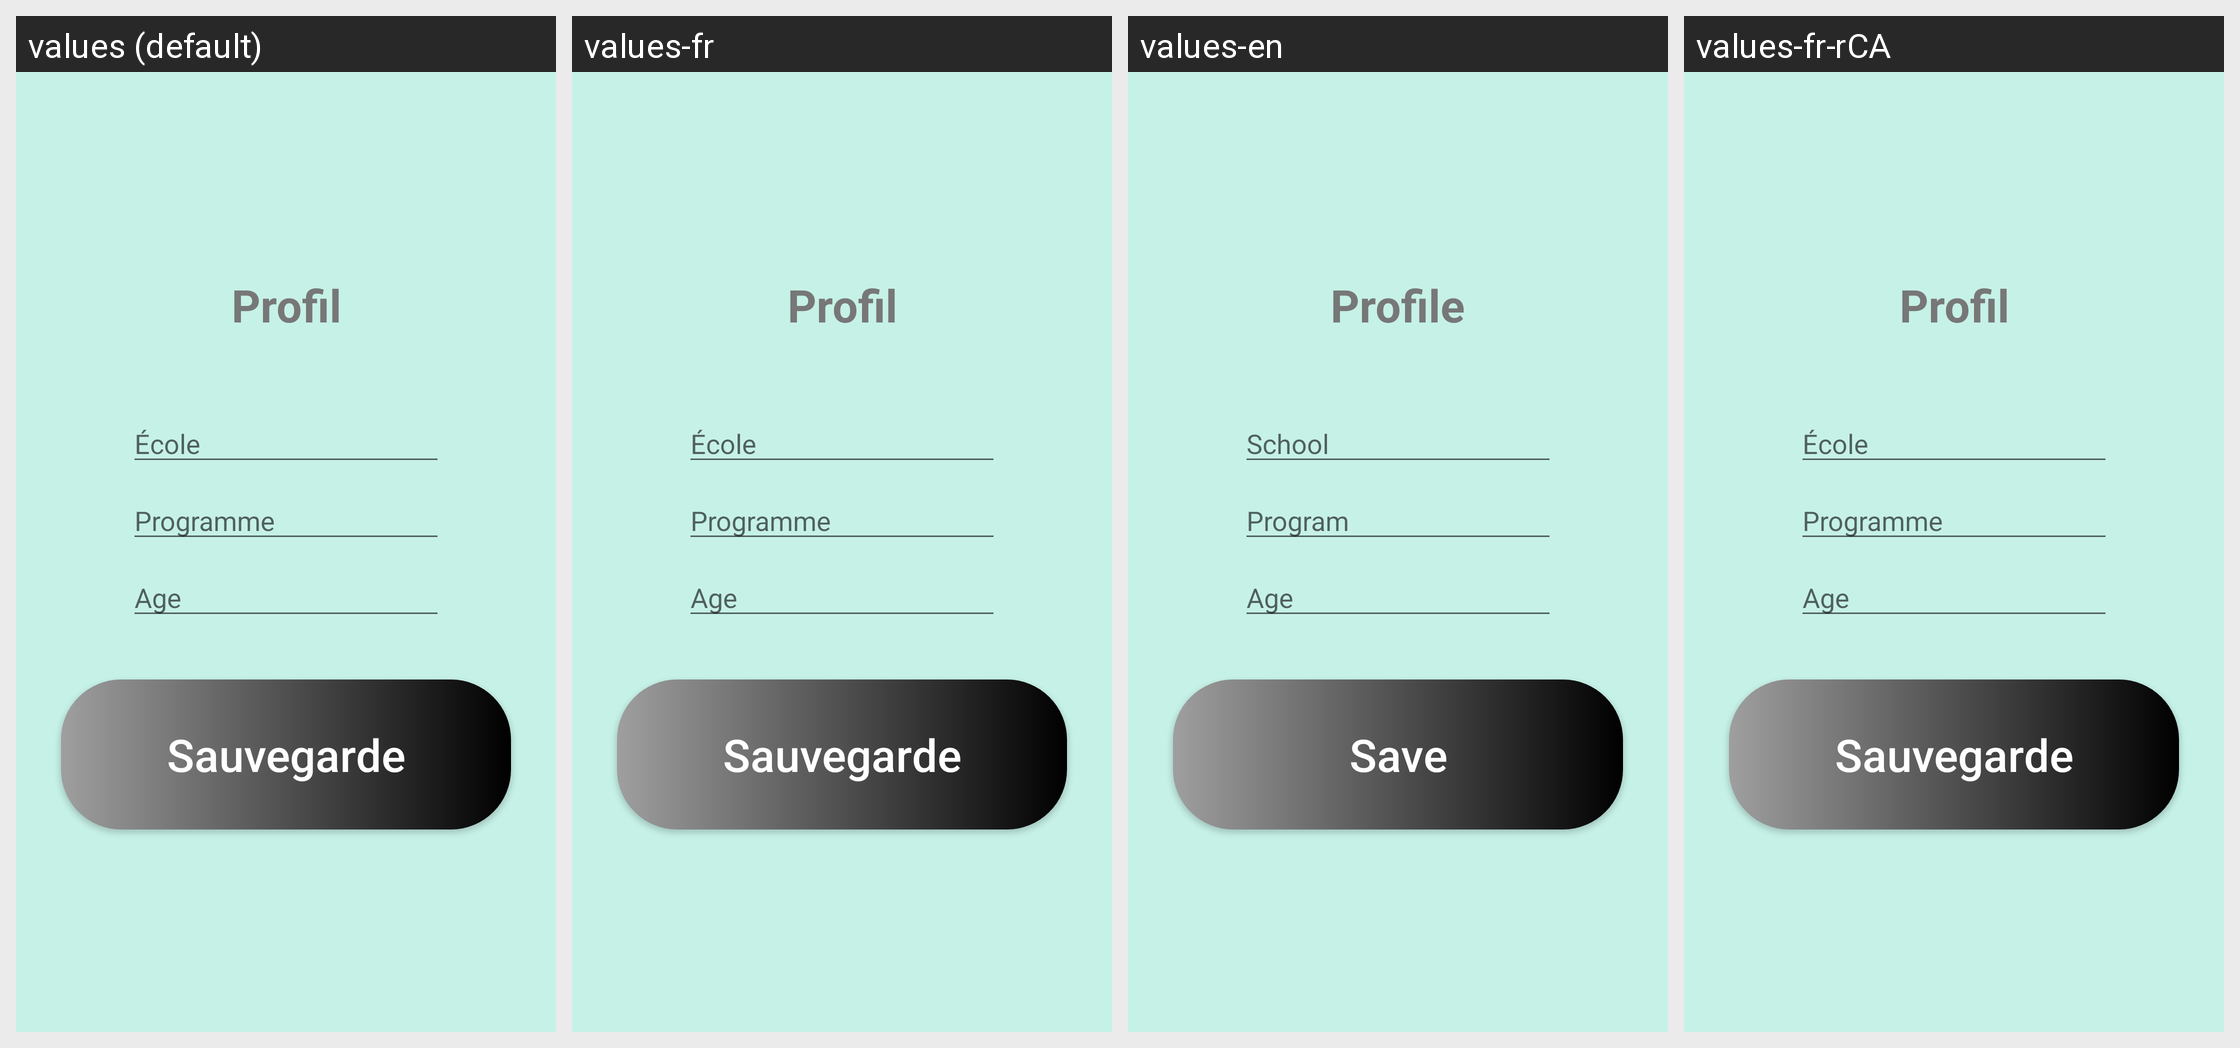

Strings drawn on this Android screen and how each of the app's shown locales translates them:
Android screen res/layout/activity_creation_profil.xml rendered under 4 locales, left to right: values (default), values-fr, values-en, values-fr-rCA. Device: Nexus 5 (rendered at 1080×1920; each locale shown at half size, 540×960, under a caption strip naming it); theme Theme.ProjetAppliactionCoteR.
Strings drawn on this screen, with the default value and each locale's value (text and hints the layout hard-codes appear in the picture but are not listed):

profil
  values: Profil
  values-fr: Profil
  values-en: Profile
  values-fr-rCA: Profil

ecole
  values: École
  values-fr: École
  values-en: School
  values-fr-rCA: École

programme
  values: Programme
  values-fr: Programme
  values-en: Program
  values-fr-rCA: Programme

age
  values: Age
  values-fr: Age
  values-en: Age
  values-fr-rCA: Age

sauvegarde
  values: Sauvegarde
  values-fr: Sauvegarde
  values-en: Save
  values-fr-rCA: Sauvegarde
